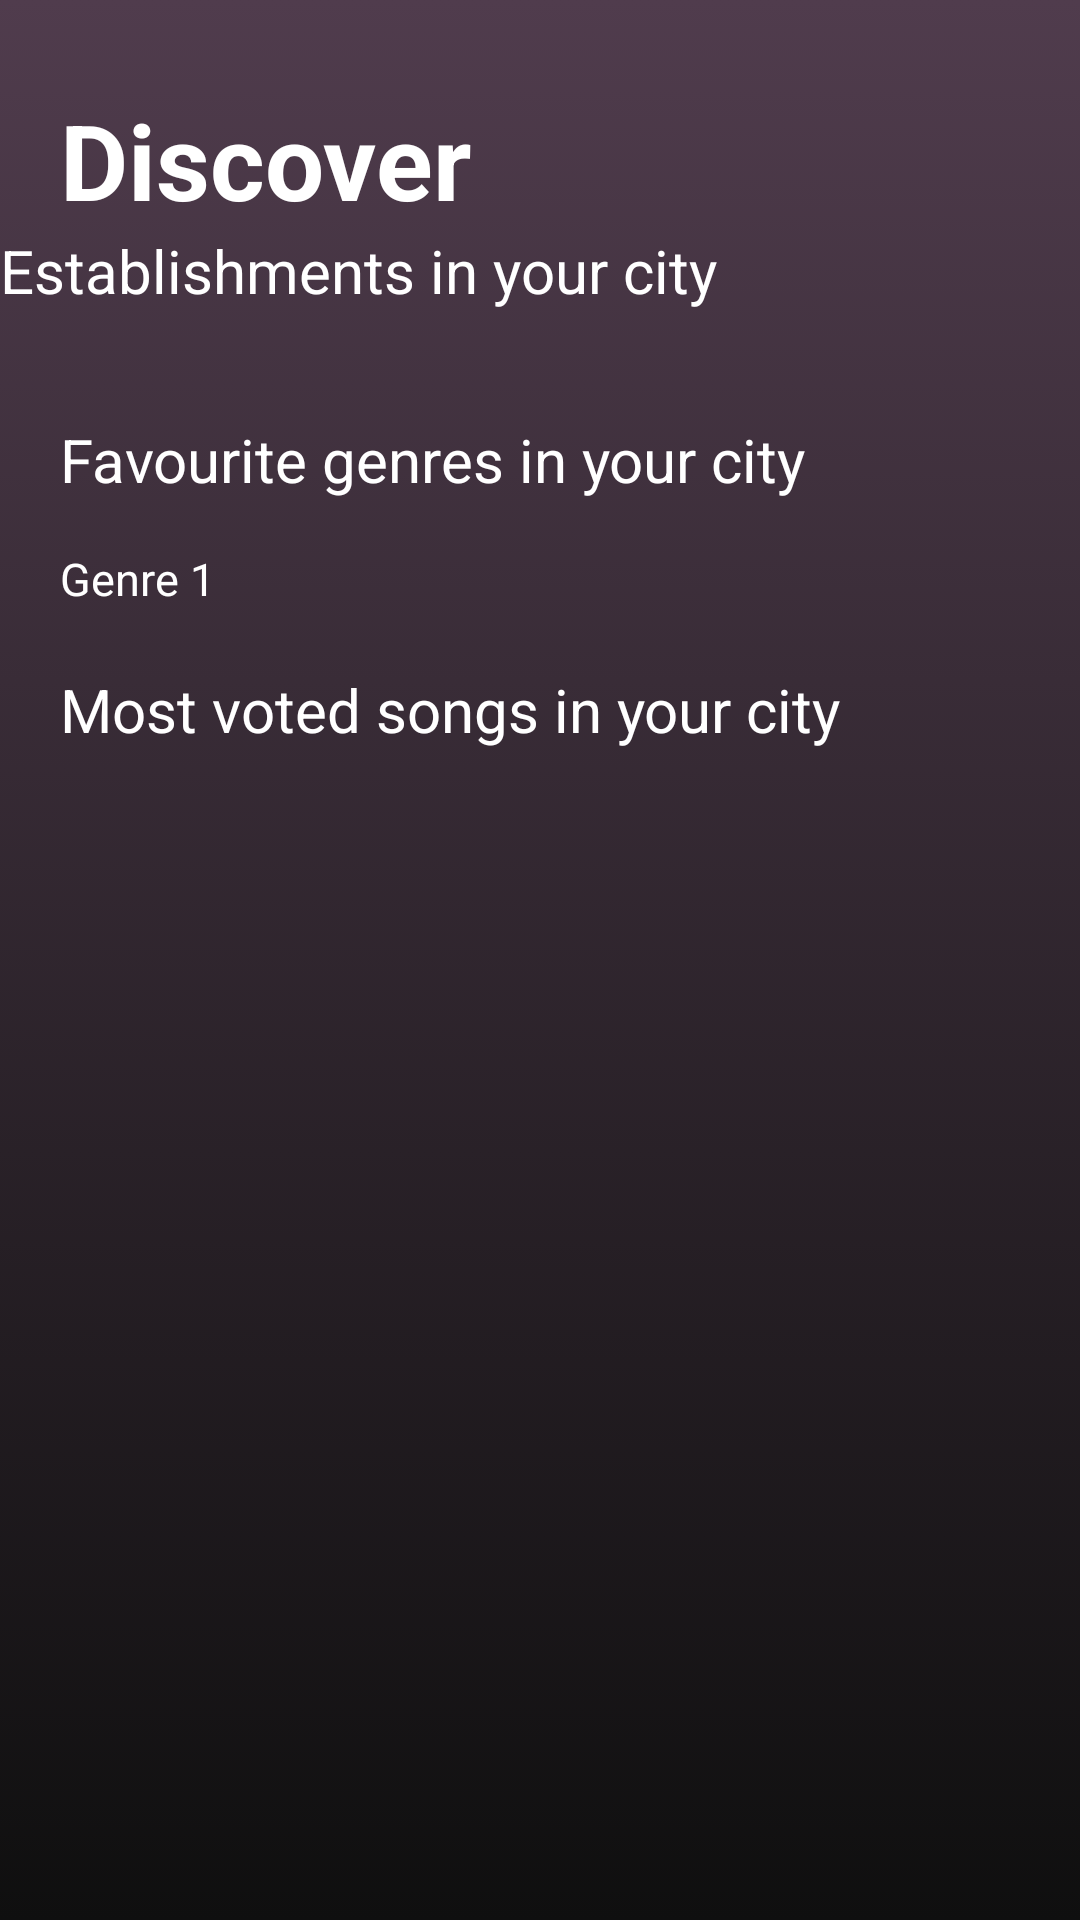

This screen was rendered from an Android layout file. Write that file and the resources it references.
<!-- AndroidManifest.xml: application theme AppTheme -->
<!-- res/layout/fragment_discover.xml -->
<?xml version="1.0" encoding="utf-8"?>
<ScrollView xmlns:android="http://schemas.android.com/apk/res/android"
    xmlns:tools="http://schemas.android.com/tools"
    android:layout_width="match_parent"
    android:layout_height="match_parent"
    tools:context=".bottom_menu.DiscoverFragment"
    android:background="@drawable/gradient_bg">

    <LinearLayout
        android:layout_width="match_parent"
        android:layout_height="wrap_content"
        android:orientation="vertical">
        <TextView
            android:layout_width="wrap_content"
            android:layout_height="wrap_content"
            android:text="@string/title_discover"
            style="@style/TitleNavigations"/>
        <FrameLayout
            android:layout_width="match_parent"
            android:layout_height="wrap_content"
            android:layout_marginTop="@dimen/space_framesLayouts">
            <include layout="@layout/nearby_establishments"/>
        </FrameLayout>

        <FrameLayout
            android:layout_width="match_parent"
            android:layout_height="wrap_content">
            <include layout="@layout/fav_genres_in_your_city"/>
        </FrameLayout>

        <FrameLayout
            android:layout_width="match_parent"
            android:layout_height="wrap_content"
            android:paddingBottom="@dimen/space_framesLayouts">
            <include layout="@layout/most_voted_songs"/>
        </FrameLayout>
    </LinearLayout>

</ScrollView>
<!-- res/layout/nearby_establishments.xml (included above) -->
<?xml version="1.0" encoding="utf-8"?>
<android.support.constraint.ConstraintLayout xmlns:android="http://schemas.android.com/apk/res/android"
    xmlns:app="http://schemas.android.com/apk/res-auto"
    android:layout_width="match_parent"
    android:layout_height="wrap_content">

    <TextView
        android:id="@+id/textView"
        android:layout_width="0dp"
        android:layout_height="wrap_content"
        android:layout_marginStart="@dimen/space_framesLayouts"
        android:text="@string/title_nearby_establishments"
        android:textColor="@color/colorWhite"
        android:textSize="20sp"
        android:textStyle="normal"
        app:layout_constraintStart_toStartOf="parent" />

    <android.support.v7.widget.RecyclerView
        android:id="@+id/rv_establishments_nearby"
        android:layout_width="0dp"
        android:layout_height="match_parent"
        android:layout_marginTop="16dp"
        android:layout_marginEnd="0dp"
        android:orientation="horizontal"
        app:layout_constraintEnd_toEndOf="parent"
        app:layout_constraintStart_toStartOf="parent"
        app:layout_constraintTop_toBottomOf="@+id/textView">

    </android.support.v7.widget.RecyclerView>

</android.support.constraint.ConstraintLayout>
<!-- res/layout/fav_genres_in_your_city.xml (included above) -->
<?xml version="1.0" encoding="utf-8"?>
<android.support.constraint.ConstraintLayout
    xmlns:android="http://schemas.android.com/apk/res/android"
    xmlns:app="http://schemas.android.com/apk/res-auto"
    android:layout_width="match_parent"
    android:layout_height="match_parent">

    <TextView
        android:id="@+id/fav_gen"
        android:layout_width="wrap_content"
        android:layout_height="wrap_content"
        android:layout_marginStart="20dp"
        android:layout_marginTop="20dp"
        android:text="@string/favourite_genres_in_your_city"
        android:textColor="@color/colorWhite"
        android:textSize="20sp"
        android:textStyle="normal"
        app:layout_constraintStart_toStartOf="parent"
        app:layout_constraintTop_toTopOf="parent" />

    <TextView
        android:id="@+id/gen1"
        android:layout_width="wrap_content"
        android:layout_height="wrap_content"
        android:layout_marginTop="16dp"
        android:text="@string/genre_fav_1"
        android:textColor="@color/colorWhite"
        android:textSize="15sp"
        app:layout_constraintStart_toStartOf="@+id/fav_gen"
        app:layout_constraintTop_toBottomOf="@+id/fav_gen" />


</android.support.constraint.ConstraintLayout>
<!-- res/layout/most_voted_songs.xml (included above) -->
<?xml version="1.0" encoding="utf-8"?>
<android.support.constraint.ConstraintLayout
    xmlns:android="http://schemas.android.com/apk/res/android"
    xmlns:app="http://schemas.android.com/apk/res-auto"
    android:layout_width="match_parent"
    android:layout_height="wrap_content">

    <TextView
        android:id="@+id/most_voted"
        android:layout_width="wrap_content"
        android:layout_height="wrap_content"
        android:layout_marginStart="20dp"
        android:layout_marginTop="20dp"
        android:text="@string/mostVotSong"
        android:textColor="@color/colorWhite"
        android:textSize="20sp"
        android:textStyle="normal"
        app:layout_constraintStart_toStartOf="parent"
        app:layout_constraintTop_toTopOf="parent" />

    <android.support.v7.widget.RecyclerView
        android:layout_marginTop="16dp"
        android:id="@+id/rv_most_voted_songs"
        android:layout_width="0dp"
        android:layout_height="match_parent"
        app:layout_goneMarginTop="16dp"
        android:layout_marginEnd="0dp"
        android:orientation="horizontal"
        app:layout_constraintEnd_toEndOf="parent"
        app:layout_constraintStart_toStartOf="parent"
        app:layout_constraintTop_toBottomOf="@+id/most_voted">

    </android.support.v7.widget.RecyclerView>
    
</android.support.constraint.ConstraintLayout>
<!-- resources referenced by this layout -->
<resources>
  <color name="colorWhite">#fff</color>
  <!-- drawable gradient_bg (drawable) -->
  <?xml version="1.0" encoding="utf-8"?>
  <selector xmlns:android="http://schemas.android.com/apk/res/android">
      <item>
          <shape>
              <gradient
                  android:angle="90"
                  android:startColor="#0f0f0f"
                  android:endColor="#503c4d"
                  android:type="linear"
                  />
          </shape>
      </item>
  </selector>
  <string name="favourite_genres_in_your_city">Favourite genres in your city</string>
  <string name="genre_fav_1">Genre 1</string>
  <string name="mostVotSong">Most voted songs in your city</string>
  <string name="title_discover">Discover</string>
  <string name="title_nearby_establishments">Establishments in your city</string>
  <style name="TitleNavigations" parent="AppTheme">
          <item name="android:layout_marginTop">30dp</item>
          <item name="android:layout_marginStart">20dp</item>
          <item name="android:textStyle">bold</item>
          <item name="android:textSize">35sp</item>
          <item name="android:textColor">@color/colorWhite</item>
      </style>
  <style name="AppTheme" parent="Base.Theme.AppCompat.Light.DarkActionBar">
          
          <item name="colorPrimary">@color/colorPrimary</item>
          <item name="colorPrimaryDark">@color/colorPrimaryDark</item>
          <item name="colorAccent">@color/colorAccent</item>
  
          <item name="windowNoTitle">true</item>
          <item name="windowActionBar">false</item>
  
          
          <item name="windowActionModeOverlay">true</item>
  
      </style>
  <color name="colorPrimary">#008577</color>
  <color name="colorPrimaryDark">#00574B</color>
  <color name="colorAccent">#1bd83e</color>
</resources>
